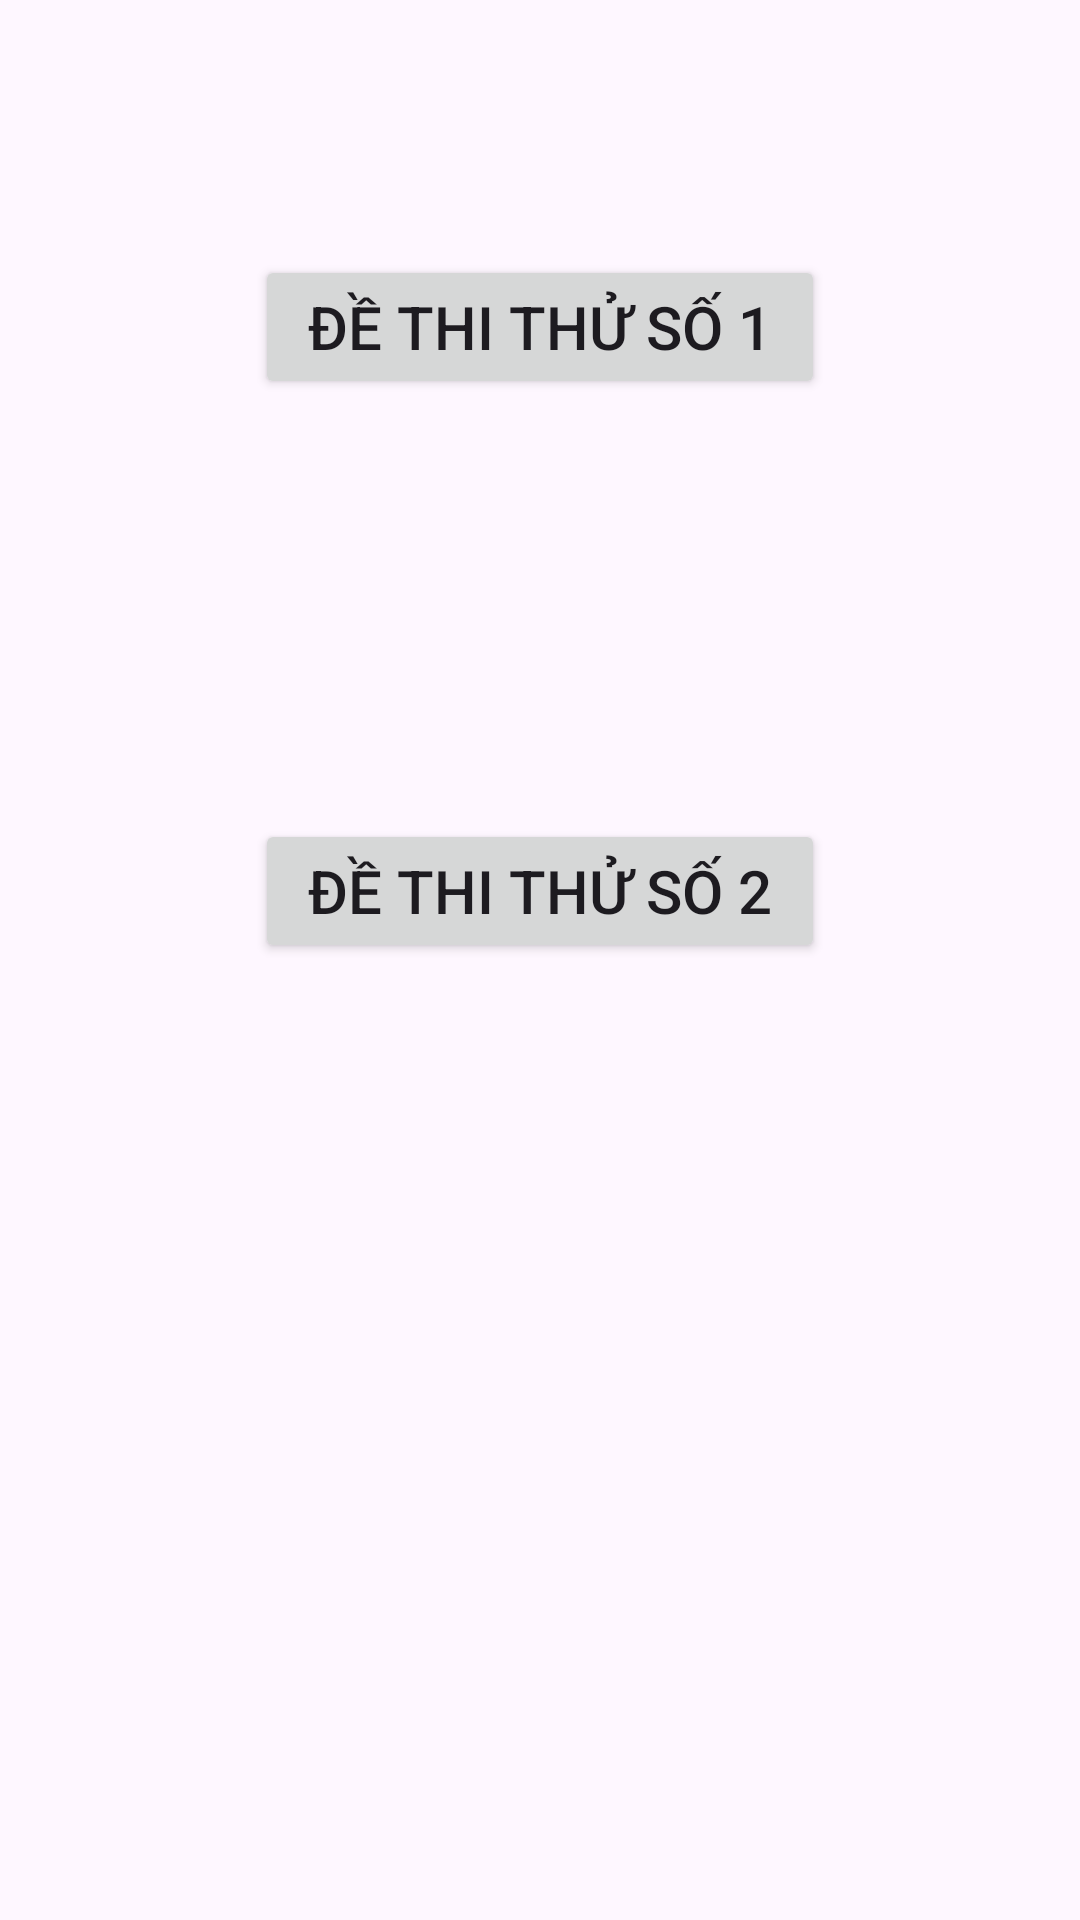

Layout XML and referenced resources for this Android screen:
<!-- AndroidManifest.xml: application theme Theme.Project_B1_test -->
<!-- res/layout/activity_home.xml -->
<?xml version="1.0" encoding="utf-8"?>
<LinearLayout xmlns:android="http://schemas.android.com/apk/res/android"
    xmlns:app="http://schemas.android.com/apk/res-auto"
    xmlns:tools="http://schemas.android.com/tools"
    android:layout_width="match_parent"
    android:layout_height="match_parent"
    android:background="@drawable/mainbg"
    tools:context="MainActivity">


        <LinearLayout
            android:layout_width="match_parent"
            android:layout_height="wrap_content"
            android:layout_gravity="center_horizontal"
            android:orientation="vertical"
            android:padding="15dp">


            <Button
                android:layout_width="match_parent"
                android:layout_height="wrap_content"
                android:id="@+id/test1btn"
                android:text="Đề thi thử số 1"
                android:textSize="20dp"
                android:gravity="center"
                android:layout_margin="70dp"
                android:layout_marginTop="20dp"/>

            <Button
                android:id="@+id/test2btn"
                android:layout_width="match_parent"
                android:layout_height="wrap_content"
                android:layout_margin="70dp"
                android:layout_marginTop="20dp"
                android:gravity="center"
                android:text="Đề thi thử số 2"
                android:textSize="20dp" />


        </LinearLayout>
</LinearLayout>
<!-- resources referenced by this layout -->
<resources>
  <style name="Theme.Project_B1_test" parent="Base.Theme.Project_B1_test" />
  <style name="Base.Theme.Project_B1_test" parent="Theme.Material3.DayNight.NoActionBar">
          
          
      </style>
</resources>
